Run: headless pygame with SDL's dummy video driver; simulated clock (each Clock.tick advances the game by its frame time, no real sleeping); random seed 0; keys injected as events and as key.get_pressed() state; no mouse input.
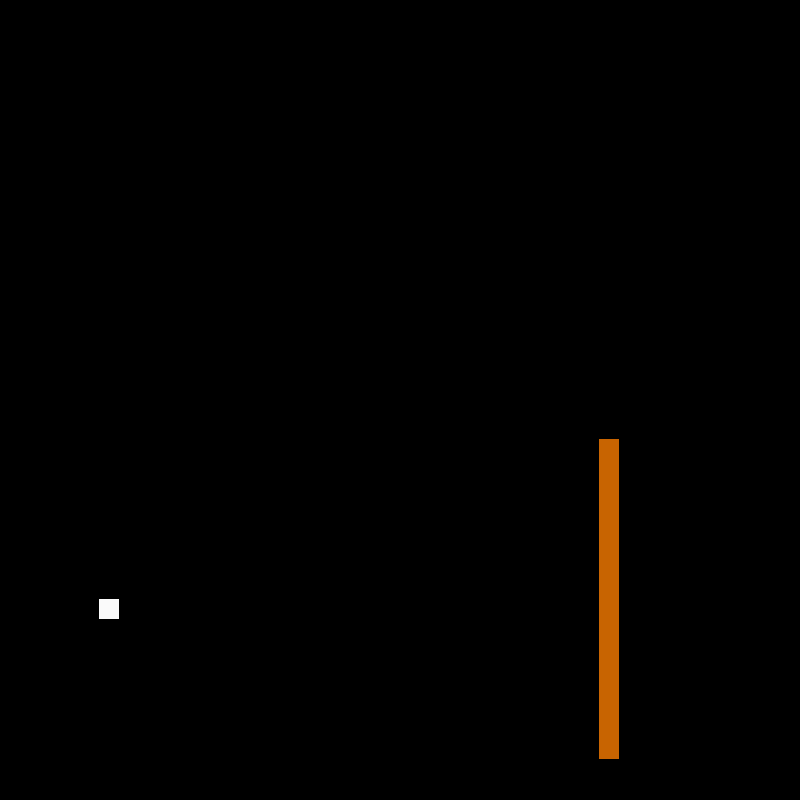
Frame 1 of 4 · flips 1–60 · no input
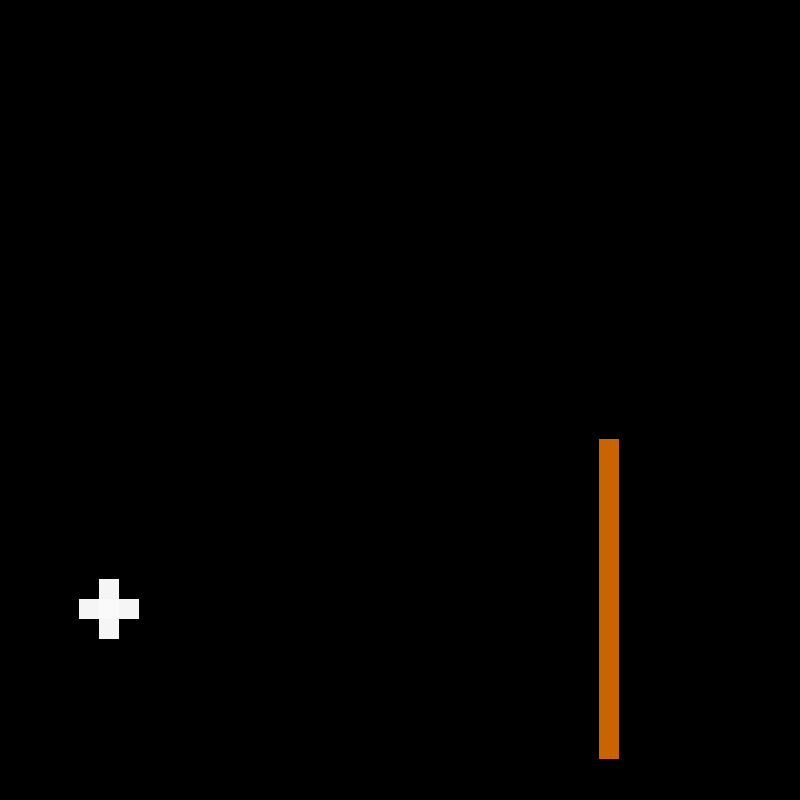
Frame 2 of 4 · flips 61–180 · tapped SPACE, RETURN · held RIGHT (→), D
Frame 3 of 4 · flips 181–300 · held DOWN (↓), S · screen unchanged from frame 2, image omitted
Frame 4 of 4 · flips 301–420 · held LEFT (←), A, UP (↑), W · screen unchanged from frame 3, image omitted

The pygame program that drew these frames:

import sys
import pygame
import datetime
import math
import pygame.freetype
import random

pygame.init()


def ZeroField(n):
    return [[0] * n for i in range(n)]

def findMax(map):
    max = 1
    for y in range(0, len(map)):
        for x in range(0, len(map[y])):      
             if(map[x][y] > max):
                  max = map[x][y]
    return max



def ExpandSpill(map):
    a = findMax(map)
    for y in range(0, len(map)):
         for x in range(0, len(map[y])):      
                if(map[x][y] == a):
                    if(y < len(map) - 1 and map[x][y + 1] == 0):
                        map[x][y + 1] = a + 1
                    if(y > 0 and map[x][y - 1] == 0):
                        map[x][y - 1] = a + 1
                    if(x > 0 and map[x - 1][y] == 0):
                        map[x - 1][y] = a + 1
                    if(x < len(map[y]) - 1 and map[x + 1][y] == 0):
                        map[x + 1][y] = a + 1
                
def main():
    width = 800
    height = 800
    cellAmount = 40
    cellHeight = height/cellAmount
    cellWidth = width/cellAmount

    screen = pygame.display.set_mode((width, height))
    running = True
    map = ZeroField(cellAmount)

    map[5][30] = 1

    map[30][22] = -1
    map[30][23] = -1
    map[30][24] = -1
    map[30][25] = -1
    map[30][26] = -1
    map[30][27] = -1
    map[30][28] = -1
    map[30][29] = -1
    map[30][30] = -1
    map[30][31] = -1
    map[30][32] = -1
    map[30][33] = -1
    map[30][34] = -1
    map[30][35] = -1
    map[30][36] = -1
    map[30][37] = -1

    while running:
        pygame.display.flip()
        print(map)
        for y in range(len(map)):
             for x in range(len(map[y])):
                if(map[x][y] == 0):
                    pygame.draw.rect(screen, (0, 0, 0), (x * cellHeight - 1, y * cellWidth - 1, cellHeight, cellWidth))
                elif(map[x][y] == -1):
                    pygame.draw.rect(screen, (200, 100, 1), (x * cellHeight - 1, y * cellWidth - 1, cellHeight, cellWidth))
                else:
                    tup = 255 - 5 * map[x][y]
                    pygame.draw.rect(screen, (tup, tup, tup), (x * cellHeight - 1, y * cellWidth - 1, cellHeight, cellWidth))

        for events in pygame.event.get():
                if events.type == pygame.QUIT:
                    running = False
                if events.type == pygame.KEYDOWN:
                     if events.key == pygame.K_SPACE:
                          ExpandSpill(map)


main()
